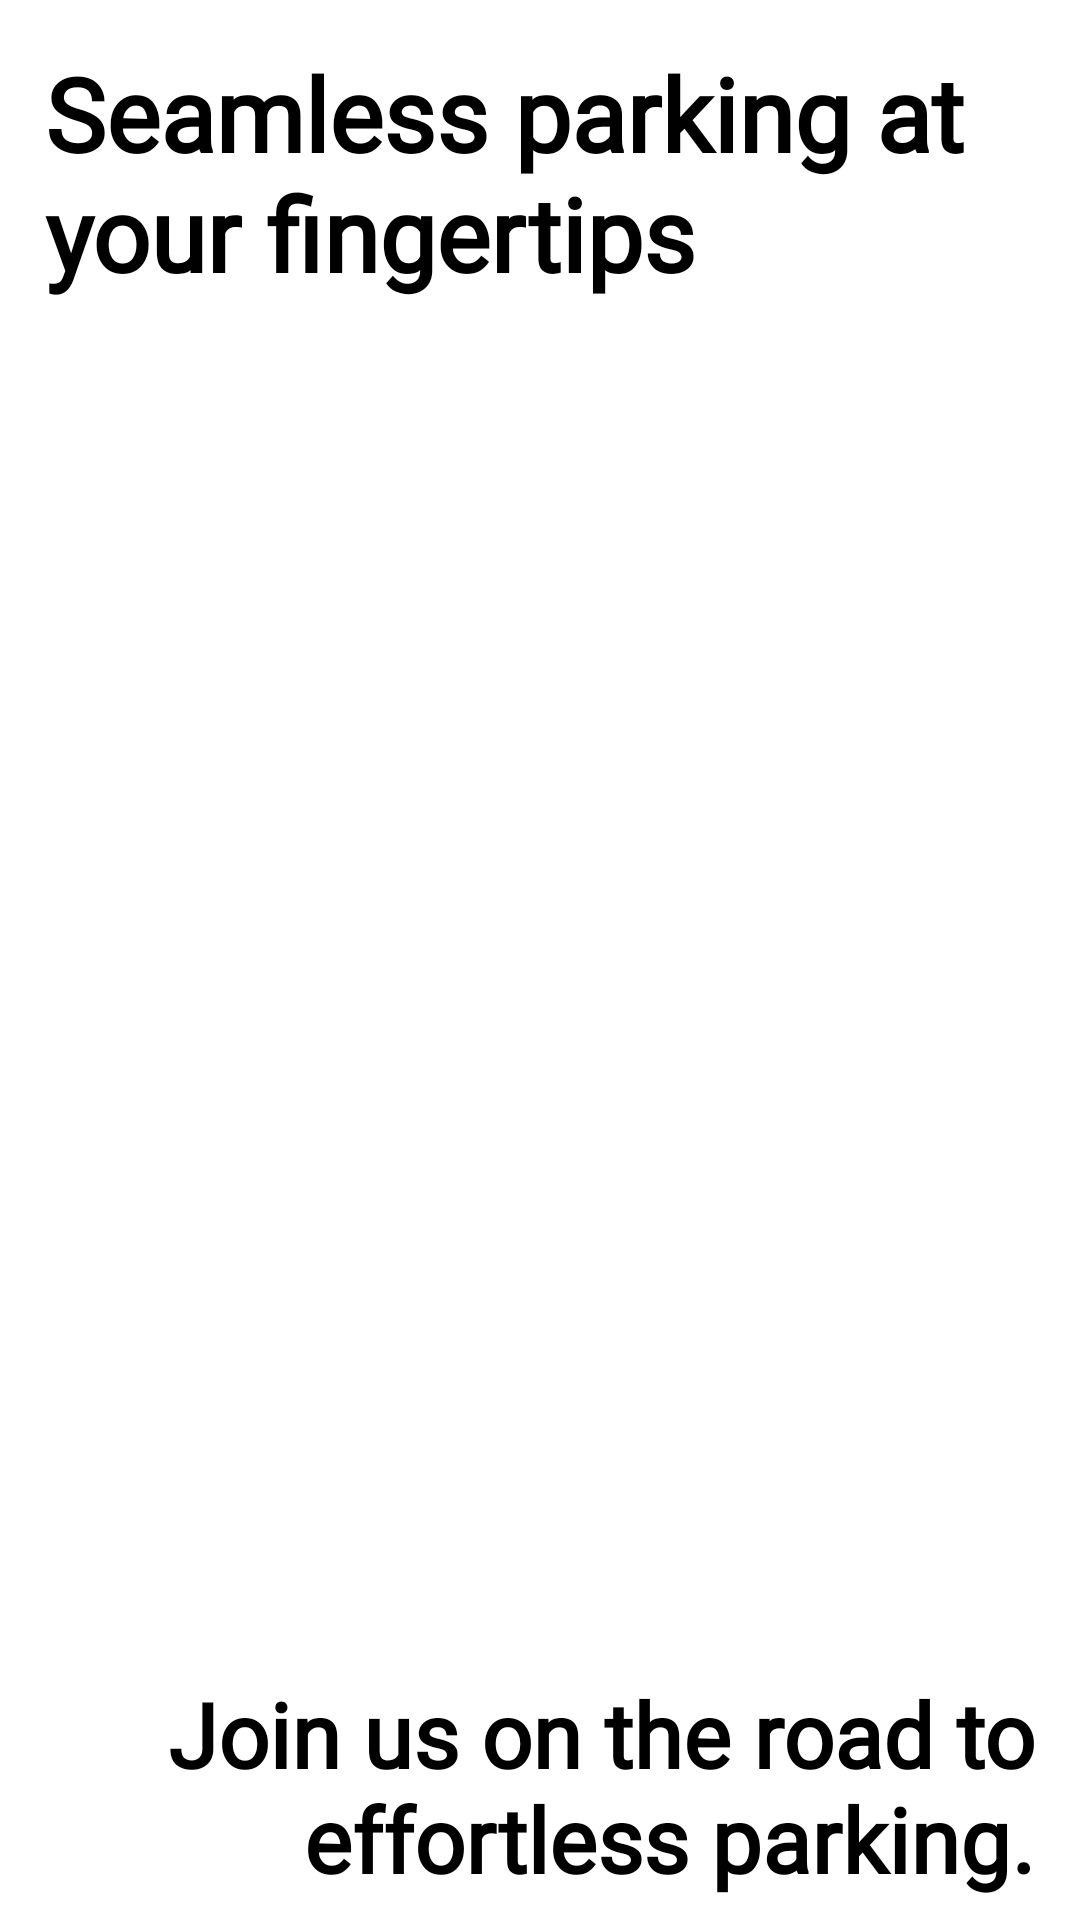

Android layout source for this screen:
<!-- AndroidManifest.xml: application theme Theme.Parking -->
<!-- res/layout/fragment_on_boarding2.xml -->
<?xml version="1.0" encoding="utf-8"?>
<androidx.constraintlayout.widget.ConstraintLayout xmlns:android="http://schemas.android.com/apk/res/android"
    xmlns:app="http://schemas.android.com/apk/res-auto"
    xmlns:tools="http://schemas.android.com/tools"
    android:layout_width="match_parent"
    android:layout_height="match_parent"
    android:background="@color/white"
    tools:context=".Main.MainActivity">


    <ImageView
        android:id="@+id/imageView"
        android:layout_width="824dp"
        android:layout_height="411dp"
        android:layout_marginTop="24dp"
        app:layout_constraintEnd_toEndOf="parent"
        app:layout_constraintHorizontal_bias="0.501"
        app:layout_constraintStart_toStartOf="parent"
        app:layout_constraintTop_toBottomOf="@+id/onBoarding2Quote"
        app:srcCompat="@drawable/vector2" />

    <TextView
        android:id="@+id/onBoarding2Quote"
        android:layout_width="match_parent"
        android:layout_height="wrap_content"
        android:fontFamily="@font/open_sans_semibold"
        android:padding="15dp"
        android:text="@string/onBoarding2Quote1"
        android:textAlignment="textStart"
        android:textColor="@color/black"
        android:textSize="34sp"
        android:textStyle="bold"
        app:layout_constraintEnd_toEndOf="parent"
        app:layout_constraintHorizontal_bias="0.0"
        app:layout_constraintStart_toStartOf="parent"
        app:layout_constraintTop_toTopOf="parent" />

    <TextView
        android:id="@+id/onBoarding2Quote2"
        android:layout_width="match_parent"
        android:layout_height="wrap_content"
        android:fontFamily="@font/open_sans_semibold"
        android:padding="15dp"
        android:text="@string/onBoarding2Quote2"
        android:textAlignment="textEnd"
        android:textColor="@color/black"
        android:textSize="30sp"
        android:textStyle="bold"
        app:layout_constraintBottom_toBottomOf="parent"
        app:layout_constraintTop_toBottomOf="@+id/imageView" />

</androidx.constraintlayout.widget.ConstraintLayout>
<!-- resources referenced by this layout -->
<resources>
  <color name="black">#FF000000</color>
  <color name="white">#FFFFFFFF</color>
  <string name="onBoarding2Quote1">Seamless parking at your fingertips</string>
  <string name="onBoarding2Quote2">" Join us on the road to effortless parking."</string>
</resources>
